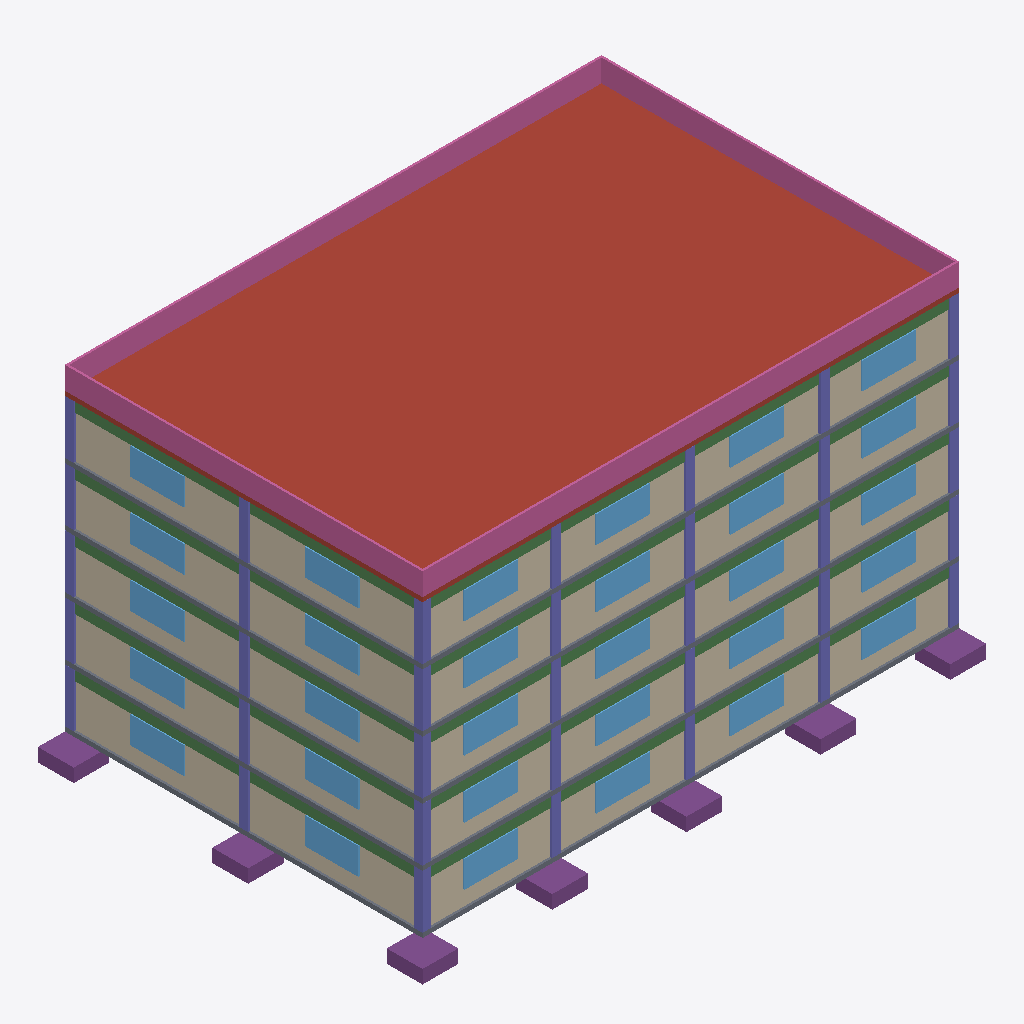
Isometric view of an IFC building model (IFC-SPF (STEP), schema IFC4, length unit metre), seen from the south-west, elements coloured by IFC class: 35 columns (violet), 30 walls (beige), 30 beams (green), 30 windows (light blue), 25 slabs (grey), 8 roofs (red-brown), 7 footings (purple), 4 railings (pink).
Extent 25.2 m × 17.2 m × 15.4 m (x, y, z). Storeys (6): Fundaciones at -1.20 m; Piso 1 at 0.00 m; Piso 2 at 2.60 m; Piso 3 at 5.20 m; Piso 4 at 7.80 m; Piso 5 at 10.40 m. Elements (447): 110 IfcBeam, 100 IfcWall, 75 IfcColumn, 60 IfcWindow, 48 IfcSlab, 15 IfcFooting, 10 IfcCovering, 10 IfcDoor, 10 IfcPipeSegment, 5 IfcDuctSegment, 4 IfcRailing.

HEADER;
FILE_DESCRIPTION(('ViewDefinition [ReferenceView]'),'2;1');
FILE_NAME('edificio-los-aromos.ifc','2026-10-17T00:00:00',('VPAI'),('VPAI'),'VPAI generador IFC demo','VPAI','');
FILE_SCHEMA(('IFC4'));
ENDSEC;
DATA;
#12=IFCPROJECT('0000000000000000000001',$,'Edificio Los Aromos',$,$,$,$,(#5),#11);
#14=IFCSITE('0000000000000000000002',$,'Terreno',$,$,#13,$,$,.ELEMENT.,$,$,$,$,$);
#16=IFCBUILDING('0000000000000000000003',$,'Edificio Los Aromos',$,$,#15,$,$,.ELEMENT.,$,$,$);
#22=IFCBUILDINGSTOREY('0000000000000000000006',$,'Fundaciones',$,$,#21,$,$,.ELEMENT.,-1.2);
#194=IFCBUILDINGSTOREY('000000000000000000000M',$,'Piso 1',$,$,#193,$,$,.ELEMENT.,0.0);
#1143=IFCBUILDINGSTOREY('000000000000000000001h',$,'Piso 2',$,$,#1142,$,$,.ELEMENT.,2.6);
#2071=IFCBUILDINGSTOREY('0000000000000000000030',$,'Piso 3',$,$,#2070,$,$,.ELEMENT.,5.2);
#2999=IFCBUILDINGSTOREY('000000000000000000004L',$,'Piso 4',$,$,#2998,$,$,.ELEMENT.,7.8);
#3927=IFCBUILDINGSTOREY('000000000000000000005g',$,'Piso 5',$,$,#3926,$,$,.ELEMENT.,10.4);
#4917=IFCSLAB('0000000000000000000074',$,'Losa cubierta paño 32',$,$,#4909,#4916,$,.ROOF.);
#4895=IFCSLAB('0000000000000000000072',$,'Losa cubierta paño 22',$,$,#4887,#4894,$,.ROOF.);
#4939=IFCSLAB('0000000000000000000076',$,'Losa cubierta paño 42',$,$,#4931,#4938,$,.ROOF.);
#4884=IFCSLAB('0000000000000000000071',$,'Losa cubierta paño 21',$,$,#4876,#4883,$,.ROOF.);
#4906=IFCSLAB('0000000000000000000073',$,'Losa cubierta paño 31',$,$,#4898,#4905,$,.ROOF.);
#4928=IFCSLAB('0000000000000000000075',$,'Losa cubierta paño 41',$,$,#4920,#4927,$,.ROOF.);
#4873=IFCSLAB('0000000000000000000070',$,'Losa cubierta paño 12',$,$,#4865,#4872,$,.ROOF.);
#4862=IFCSLAB('000000000000000000006$',$,'Losa cubierta paño 11',$,$,#4854,#4861,$,.ROOF.);
#4953=IFCRAILING('0000000000000000000077',$,'Baranda cubierta sur',$,$,#4942,#4952,$,.GUARDRAIL.);
#4964=IFCRAILING('0000000000000000000078',$,'Baranda cubierta norte',$,$,#4956,#4963,$,.GUARDRAIL.);
#4975=IFCRAILING('0000000000000000000079',$,'Baranda cubierta oeste',$,$,#4967,#4974,$,.GUARDRAIL.);
#4986=IFCRAILING('000000000000000000007A',$,'Baranda cubierta este',$,$,#4978,#4985,$,.GUARDRAIL.);
#885=IFCWALL('000000000000000000001K',$,'Muro fachada oeste 1',$,$,#877,#884,$,.STANDARD.);
#2753=IFCWALL('000000000000000000003_',$,'Muro fachada oeste 1',$,$,#2745,#2752,$,.STANDARD.);
#3681=IFCWALL('000000000000000000005J',$,'Muro fachada oeste 1',$,$,#3673,#3680,$,.STANDARD.);
#4609=IFCWALL('000000000000000000006e',$,'Muro fachada oeste 1',$,$,#4601,#4608,$,.STANDARD.);
#1825=IFCWALL('000000000000000000002f',$,'Muro fachada oeste 1',$,$,#1817,#1824,$,.STANDARD.);
#4653=IFCWALL('000000000000000000006i',$,'Muro fachada oeste 2',$,$,#4645,#4652,$,.STANDARD.);
#1869=IFCWALL('000000000000000000002j',$,'Muro fachada oeste 2',$,$,#1861,#1868,$,.STANDARD.);
#2797=IFCWALL('0000000000000000000042',$,'Muro fachada oeste 2',$,$,#2789,#2796,$,.STANDARD.);
#929=IFCWALL('000000000000000000001O',$,'Muro fachada oeste 2',$,$,#921,#928,$,.STANDARD.);
#3725=IFCWALL('000000000000000000005N',$,'Muro fachada oeste 2',$,$,#3717,#3724,$,.STANDARD.);
#2665=IFCWALL('000000000000000000003s',$,'Muro fachada sur 3',$,$,#2657,#2664,$,.STANDARD.);
#797=IFCWALL('000000000000000000001C',$,'Muro fachada sur 3',$,$,#789,#796,$,.STANDARD.);
#1693=IFCWALL('000000000000000000002T',$,'Muro fachada sur 2',$,$,#1685,#1692,$,.STANDARD.);
#3549=IFCWALL('0000000000000000000057',$,'Muro fachada sur 2',$,$,#3541,#3548,$,.STANDARD.);
#4521=IFCWALL('000000000000000000006W',$,'Muro fachada sur 3',$,$,#4513,#4520,$,.STANDARD.);
#1737=IFCWALL('000000000000000000002X',$,'Muro fachada sur 3',$,$,#1729,#1736,$,.STANDARD.);
#2621=IFCWALL('000000000000000000003o',$,'Muro fachada sur 2',$,$,#2613,#2620,$,.STANDARD.);
#3593=IFCWALL('000000000000000000005B',$,'Muro fachada sur 3',$,$,#3585,#3592,$,.STANDARD.);
#4477=IFCWALL('000000000000000000006S',$,'Muro fachada sur 2',$,$,#4469,#4476,$,.STANDARD.);
#753=IFCWALL('0000000000000000000018',$,'Muro fachada sur 2',$,$,#745,#752,$,.STANDARD.);
#706=IFCWALL('0000000000000000000014',$,'Muro fachada sur 1',$,$,#695,#705,$,.STANDARD.);
#2577=IFCWALL('000000000000000000003k',$,'Muro fachada sur 1',$,$,#2569,#2576,$,.STANDARD.);
#4433=IFCWALL('000000000000000000006O',$,'Muro fachada sur 1',$,$,#4425,#4432,$,.STANDARD.);
#3505=IFCWALL('0000000000000000000053',$,'Muro fachada sur 1',$,$,#3497,#3504,$,.STANDARD.);
#1649=IFCWALL('000000000000000000002P',$,'Muro fachada sur 1',$,$,#1641,#1648,$,.STANDARD.);
#1781=IFCWALL('000000000000000000002b',$,'Muro fachada sur 4',$,$,#1773,#1780,$,.STANDARD.);
#2709=IFCWALL('000000000000000000003w',$,'Muro fachada sur 4',$,$,#2701,#2708,$,.STANDARD.);
#4565=IFCWALL('000000000000000000006a',$,'Muro fachada sur 4',$,$,#4557,#4564,$,.STANDARD.);
#841=IFCWALL('000000000000000000001G',$,'Muro fachada sur 4',$,$,#833,#840,$,.STANDARD.);
#3637=IFCWALL('000000000000000000005F',$,'Muro fachada sur 4',$,$,#3629,#3636,$,.STANDARD.);
#36=IFCFOOTING('0000000000000000000007',$,'Zapata Z11',$,$,#25,#35,$,.PAD_FOOTING.);
#1154=IFCSLAB('000000000000000000001i',$,'Losa P2 paño 11',$,$,#1146,#1153,$,.FLOOR.);
#2082=IFCSLAB('0000000000000000000031',$,'Losa P3 paño 11',$,$,#2074,#2081,$,.FLOOR.);
#205=IFCSLAB('000000000000000000000N',$,'Losa P1 paño 11',$,$,#197,#204,$,.FLOOR.);
#3010=IFCSLAB('000000000000000000004M',$,'Losa P4 paño 11',$,$,#3002,#3009,$,.FLOOR.);
#3938=IFCSLAB('000000000000000000005h',$,'Losa P5 paño 11',$,$,#3930,#3937,$,.FLOOR.);
#47=IFCFOOTING('0000000000000000000008',$,'Zapata Z12',$,$,#39,#46,$,.PAD_FOOTING.);
#69=IFCFOOTING('000000000000000000000A',$,'Zapata Z21',$,$,#61,#68,$,.PAD_FOOTING.);
#58=IFCFOOTING('0000000000000000000009',$,'Zapata Z13',$,$,#50,#57,$,.PAD_FOOTING.);
#168=IFCFOOTING('000000000000000000000J',$,'Zapata Z51',$,$,#160,#167,$,.PAD_FOOTING.);
#102=IFCFOOTING('000000000000000000000D',$,'Zapata Z31',$,$,#94,#101,$,.PAD_FOOTING.);
#135=IFCFOOTING('000000000000000000000G',$,'Zapata Z41',$,$,#127,#134,$,.PAD_FOOTING.);
#3395=IFCBEAM('000000000000000000004v',$,'Viga VY11',$,$,#3387,#3394,$,.BEAM.);
#604=IFCBEAM('000000000000000000000x',$,'Viga VY12',$,$,#596,#603,$,.BEAM.);
#2467=IFCBEAM('000000000000000000003a',$,'Viga VY11',$,$,#2459,#2466,$,.BEAM.);
#2478=IFCBEAM('000000000000000000003b',$,'Viga VY12',$,$,#2470,#2477,$,.BEAM.);
#593=IFCBEAM('000000000000000000000w',$,'Viga VY11',$,$,#585,#592,$,.BEAM.);
#1539=IFCBEAM('000000000000000000002F',$,'Viga VY11',$,$,#1531,#1538,$,.BEAM.);
#1550=IFCBEAM('000000000000000000002G',$,'Viga VY12',$,$,#1542,#1549,$,.BEAM.);
#3406=IFCBEAM('000000000000000000004w',$,'Viga VY12',$,$,#3398,#3405,$,.BEAM.);
#4323=IFCBEAM('000000000000000000006E',$,'Viga VY11',$,$,#4315,#4322,$,.BEAM.);
#4334=IFCBEAM('000000000000000000006F',$,'Viga VY12',$,$,#4326,#4333,$,.BEAM.);
#775=IFCWINDOW('000000000000000000001A',$,'Ventana sur 2',$,$,#767,#774,$,1.2,2.4,.WINDOW.,$,$);
#3659=IFCWINDOW('000000000000000000005H',$,'Ventana sur 4',$,$,#3651,#3658,$,1.2,2.4,.WINDOW.,$,$);
#3747=IFCWINDOW('000000000000000000005P',$,'Ventana oeste 2',$,$,#3739,#3746,$,1.2,2.4,.WINDOW.,$,$);
#819=IFCWINDOW('000000000000000000001E',$,'Ventana sur 3',$,$,#811,#818,$,1.2,2.4,.WINDOW.,$,$);
#863=IFCWINDOW('000000000000000000001I',$,'Ventana sur 4',$,$,#855,#862,$,1.2,2.4,.WINDOW.,$,$);
#951=IFCWINDOW('000000000000000000001Q',$,'Ventana oeste 2',$,$,#943,#950,$,1.2,2.4,.WINDOW.,$,$);
#1671=IFCWINDOW('000000000000000000002R',$,'Ventana sur 1',$,$,#1663,#1670,$,1.2,2.4,.WINDOW.,$,$);
#1715=IFCWINDOW('000000000000000000002V',$,'Ventana sur 2',$,$,#1707,#1714,$,1.2,2.4,.WINDOW.,$,$);
#1759=IFCWINDOW('000000000000000000002Z',$,'Ventana sur 3',$,$,#1751,#1758,$,1.2,2.4,.WINDOW.,$,$);
#1847=IFCWINDOW('000000000000000000002h',$,'Ventana oeste 1',$,$,#1839,#1846,$,1.2,2.4,.WINDOW.,$,$);
#1891=IFCWINDOW('000000000000000000002l',$,'Ventana oeste 2',$,$,#1883,#1890,$,1.2,2.4,.WINDOW.,$,$);
#2599=IFCWINDOW('000000000000000000003m',$,'Ventana sur 1',$,$,#2591,#2598,$,1.2,2.4,.WINDOW.,$,$);
#2643=IFCWINDOW('000000000000000000003q',$,'Ventana sur 2',$,$,#2635,#2642,$,1.2,2.4,.WINDOW.,$,$);
#2819=IFCWINDOW('0000000000000000000044',$,'Ventana oeste 2',$,$,#2811,#2818,$,1.2,2.4,.WINDOW.,$,$);
#3527=IFCWINDOW('0000000000000000000055',$,'Ventana sur 1',$,$,#3519,#3526,$,1.2,2.4,.WINDOW.,$,$);
#3571=IFCWINDOW('0000000000000000000059',$,'Ventana sur 2',$,$,#3563,#3570,$,1.2,2.4,.WINDOW.,$,$);
#3703=IFCWINDOW('000000000000000000005L',$,'Ventana oeste 1',$,$,#3695,#3702,$,1.2,2.4,.WINDOW.,$,$);
#4455=IFCWINDOW('000000000000000000006Q',$,'Ventana sur 1',$,$,#4447,#4454,$,1.2,2.4,.WINDOW.,$,$);
#4499=IFCWINDOW('000000000000000000006U',$,'Ventana sur 2',$,$,#4491,#4498,$,1.2,2.4,.WINDOW.,$,$);
#4543=IFCWINDOW('000000000000000000006Y',$,'Ventana sur 3',$,$,#4535,#4542,$,1.2,2.4,.WINDOW.,$,$);
#4587=IFCWINDOW('000000000000000000006c',$,'Ventana sur 4',$,$,#4579,#4586,$,1.2,2.4,.WINDOW.,$,$);
#4631=IFCWINDOW('000000000000000000006g',$,'Ventana oeste 1',$,$,#4623,#4630,$,1.2,2.4,.WINDOW.,$,$);
#907=IFCWINDOW('000000000000000000001M',$,'Ventana oeste 1',$,$,#899,#906,$,1.2,2.4,.WINDOW.,$,$);
#2731=IFCWINDOW('000000000000000000003y',$,'Ventana sur 4',$,$,#2723,#2730,$,1.2,2.4,.WINDOW.,$,$);
#2775=IFCWINDOW('0000000000000000000040',$,'Ventana oeste 1',$,$,#2767,#2774,$,1.2,2.4,.WINDOW.,$,$);
#3615=IFCWINDOW('000000000000000000005D',$,'Ventana sur 3',$,$,#3607,#3614,$,1.2,2.4,.WINDOW.,$,$);
#731=IFCWINDOW('0000000000000000000016',$,'Ventana sur 1',$,$,#720,#730,$,1.2,2.4,.WINDOW.,$,$);
#1803=IFCWINDOW('000000000000000000002d',$,'Ventana sur 4',$,$,#1795,#1802,$,1.2,2.4,.WINDOW.,$,$);
#2687=IFCWINDOW('000000000000000000003u',$,'Ventana sur 3',$,$,#2679,#2686,$,1.2,2.4,.WINDOW.,$,$);
#4675=IFCWINDOW('000000000000000000006k',$,'Ventana oeste 2',$,$,#4667,#4674,$,1.2,2.4,.WINDOW.,$,$);
#472=IFCBEAM('000000000000000000000l',$,'Viga VX12',$,$,#464,#471,$,.BEAM.);
#2346=IFCBEAM('000000000000000000003P',$,'Viga VX12',$,$,#2338,#2345,$,.BEAM.);
#3285=IFCBEAM('000000000000000000004l',$,'Viga VX13',$,$,#3277,#3284,$,.BEAM.);
#1429=IFCBEAM('0000000000000000000025',$,'Viga VX13',$,$,#1421,#1428,$,.BEAM.);
#4202=IFCBEAM('0000000000000000000063',$,'Viga VX12',$,$,#4194,#4201,$,.BEAM.);
#483=IFCBEAM('000000000000000000000m',$,'Viga VX13',$,$,#475,#482,$,.BEAM.);
#1418=IFCBEAM('0000000000000000000024',$,'Viga VX12',$,$,#1410,#1417,$,.BEAM.);
#2357=IFCBEAM('000000000000000000003Q',$,'Viga VX13',$,$,#2349,#2356,$,.BEAM.);
#3274=IFCBEAM('000000000000000000004k',$,'Viga VX12',$,$,#3266,#3273,$,.BEAM.);
#4213=IFCBEAM('0000000000000000000064',$,'Viga VX13',$,$,#4205,#4212,$,.BEAM.);
#216=IFCSLAB('000000000000000000000O',$,'Losa P1 paño 12',$,$,#208,#215,$,.FLOOR.);
#3949=IFCSLAB('000000000000000000005i',$,'Losa P5 paño 12',$,$,#3941,#3948,$,.FLOOR.);
#1165=IFCSLAB('000000000000000000001j',$,'Losa P2 paño 12',$,$,#1157,#1164,$,.FLOOR.);
#2093=IFCSLAB('0000000000000000000032',$,'Losa P3 paño 12',$,$,#2085,#2092,$,.FLOOR.);
#3021=IFCSLAB('000000000000000000004N',$,'Losa P4 paño 12',$,$,#3013,#3020,$,.FLOOR.);
#1407=IFCBEAM('0000000000000000000023',$,'Viga VX11',$,$,#1399,#1406,$,.BEAM.);
#3263=IFCBEAM('000000000000000000004j',$,'Viga VX11',$,$,#3255,#3262,$,.BEAM.);
#2335=IFCBEAM('000000000000000000003O',$,'Viga VX11',$,$,#2327,#2334,$,.BEAM.);
#461=IFCBEAM('000000000000000000000k',$,'Viga VX11',$,$,#453,#460,$,.BEAM.);
#4191=IFCBEAM('0000000000000000000062',$,'Viga VX11',$,$,#4183,#4190,$,.BEAM.);
#2368=IFCBEAM('000000000000000000003R',$,'Viga VX14',$,$,#2360,#2367,$,.BEAM.);
#494=IFCBEAM('000000000000000000000n',$,'Viga VX14',$,$,#486,#493,$,.BEAM.);
#1440=IFCBEAM('0000000000000000000026',$,'Viga VX14',$,$,#1432,#1439,$,.BEAM.);
#4224=IFCBEAM('0000000000000000000065',$,'Viga VX14',$,$,#4216,#4223,$,.BEAM.);
#3296=IFCBEAM('000000000000000000004m',$,'Viga VX14',$,$,#3288,#3295,$,.BEAM.);
#296=IFCCOLUMN('000000000000000000000V',$,'Pilar C11',$,$,#285,#295,$,.COLUMN.);
#1242=IFCCOLUMN('000000000000000000001q',$,'Pilar C11',$,$,#1234,#1241,$,.COLUMN.);
#3098=IFCCOLUMN('000000000000000000004U',$,'Pilar C11',$,$,#3090,#3097,$,.COLUMN.);
#4026=IFCCOLUMN('000000000000000000005p',$,'Pilar C11',$,$,#4018,#4025,$,.COLUMN.);
#2170=IFCCOLUMN('0000000000000000000039',$,'Pilar C11',$,$,#2162,#2169,$,.COLUMN.);
#3054=IFCSLAB('000000000000000000004Q',$,'Losa P4 paño 31',$,$,#3046,#3053,$,.FLOOR.);
#227=IFCSLAB('000000000000000000000P',$,'Losa P1 paño 21',$,$,#219,#226,$,.FLOOR.);
#1198=IFCSLAB('000000000000000000001m',$,'Losa P2 paño 31',$,$,#1190,#1197,$,.FLOOR.);
#3960=IFCSLAB('000000000000000000005j',$,'Losa P5 paño 21',$,$,#3952,#3959,$,.FLOOR.);
#3982=IFCSLAB('000000000000000000005l',$,'Losa P5 paño 31',$,$,#3974,#3981,$,.FLOOR.);
#249=IFCSLAB('000000000000000000000R',$,'Losa P1 paño 31',$,$,#241,#248,$,.FLOOR.);
#1176=IFCSLAB('000000000000000000001k',$,'Losa P2 paño 21',$,$,#1168,#1175,$,.FLOOR.);
#2104=IFCSLAB('0000000000000000000033',$,'Losa P3 paño 21',$,$,#2096,#2103,$,.FLOOR.);
#2126=IFCSLAB('0000000000000000000035',$,'Losa P3 paño 31',$,$,#2118,#2125,$,.FLOOR.);
#3032=IFCSLAB('000000000000000000004O',$,'Losa P4 paño 21',$,$,#3024,#3031,$,.FLOOR.);
#271=IFCSLAB('000000000000000000000T',$,'Losa P1 paño 41',$,$,#263,#270,$,.FLOOR.);
#1220=IFCSLAB('000000000000000000001o',$,'Losa P2 paño 41',$,$,#1212,#1219,$,.FLOOR.);
#2148=IFCSLAB('0000000000000000000037',$,'Losa P3 paño 41',$,$,#2140,#2147,$,.FLOOR.);
#4004=IFCSLAB('000000000000000000005n',$,'Losa P5 paño 41',$,$,#3996,#4003,$,.FLOOR.);
#3076=IFCSLAB('000000000000000000004S',$,'Losa P4 paño 41',$,$,#3068,#3075,$,.FLOOR.);
#2269=IFCCOLUMN('000000000000000000003I',$,'Pilar C41',$,$,#2261,#2268,$,.COLUMN.);
#395=IFCCOLUMN('000000000000000000000e',$,'Pilar C41',$,$,#387,#394,$,.COLUMN.);
#1341=IFCCOLUMN('000000000000000000001z',$,'Pilar C41',$,$,#1333,#1340,$,.COLUMN.);
#3197=IFCCOLUMN('000000000000000000004d',$,'Pilar C41',$,$,#3189,#3196,$,.COLUMN.);
#4125=IFCCOLUMN('000000000000000000005y',$,'Pilar C41',$,$,#4117,#4124,$,.COLUMN.);
#307=IFCCOLUMN('000000000000000000000W',$,'Pilar C12',$,$,#299,#306,$,.COLUMN.);
#1253=IFCCOLUMN('000000000000000000001r',$,'Pilar C12',$,$,#1245,#1252,$,.COLUMN.);
#2181=IFCCOLUMN('000000000000000000003A',$,'Pilar C12',$,$,#2173,#2180,$,.COLUMN.);
#3109=IFCCOLUMN('000000000000000000004V',$,'Pilar C12',$,$,#3101,#3108,$,.COLUMN.);
#4037=IFCCOLUMN('000000000000000000005q',$,'Pilar C12',$,$,#4029,#4036,$,.COLUMN.);
#329=IFCCOLUMN('000000000000000000000Y',$,'Pilar C21',$,$,#321,#328,$,.COLUMN.);
#428=IFCCOLUMN('000000000000000000000h',$,'Pilar C51',$,$,#420,#427,$,.COLUMN.);
#1275=IFCCOLUMN('000000000000000000001t',$,'Pilar C21',$,$,#1267,#1274,$,.COLUMN.);
#1374=IFCCOLUMN('0000000000000000000020',$,'Pilar C51',$,$,#1366,#1373,$,.COLUMN.);
#2192=IFCCOLUMN('000000000000000000003B',$,'Pilar C13',$,$,#2184,#2191,$,.COLUMN.);
#2203=IFCCOLUMN('000000000000000000003C',$,'Pilar C21',$,$,#2195,#2202,$,.COLUMN.);
#3131=IFCCOLUMN('000000000000000000004X',$,'Pilar C21',$,$,#3123,#3130,$,.COLUMN.);
#3164=IFCCOLUMN('000000000000000000004a',$,'Pilar C31',$,$,#3156,#3163,$,.COLUMN.);
#3230=IFCCOLUMN('000000000000000000004g',$,'Pilar C51',$,$,#3222,#3229,$,.COLUMN.);
#4048=IFCCOLUMN('000000000000000000005r',$,'Pilar C13',$,$,#4040,#4047,$,.COLUMN.);
#4059=IFCCOLUMN('000000000000000000005s',$,'Pilar C21',$,$,#4051,#4058,$,.COLUMN.);
#318=IFCCOLUMN('000000000000000000000X',$,'Pilar C13',$,$,#310,#317,$,.COLUMN.);
#1264=IFCCOLUMN('000000000000000000001s',$,'Pilar C13',$,$,#1256,#1263,$,.COLUMN.);
#1308=IFCCOLUMN('000000000000000000001w',$,'Pilar C31',$,$,#1300,#1307,$,.COLUMN.);
#2236=IFCCOLUMN('000000000000000000003F',$,'Pilar C31',$,$,#2228,#2235,$,.COLUMN.);
#2302=IFCCOLUMN('000000000000000000003L',$,'Pilar C51',$,$,#2294,#2301,$,.COLUMN.);
#3120=IFCCOLUMN('000000000000000000004W',$,'Pilar C13',$,$,#3112,#3119,$,.COLUMN.);
#4092=IFCCOLUMN('000000000000000000005v',$,'Pilar C31',$,$,#4084,#4091,$,.COLUMN.);
#4158=IFCCOLUMN('000000000000000000005$',$,'Pilar C51',$,$,#4150,#4157,$,.COLUMN.);
#362=IFCCOLUMN('000000000000000000000b',$,'Pilar C31',$,$,#354,#361,$,.COLUMN.);
ENDSEC;
